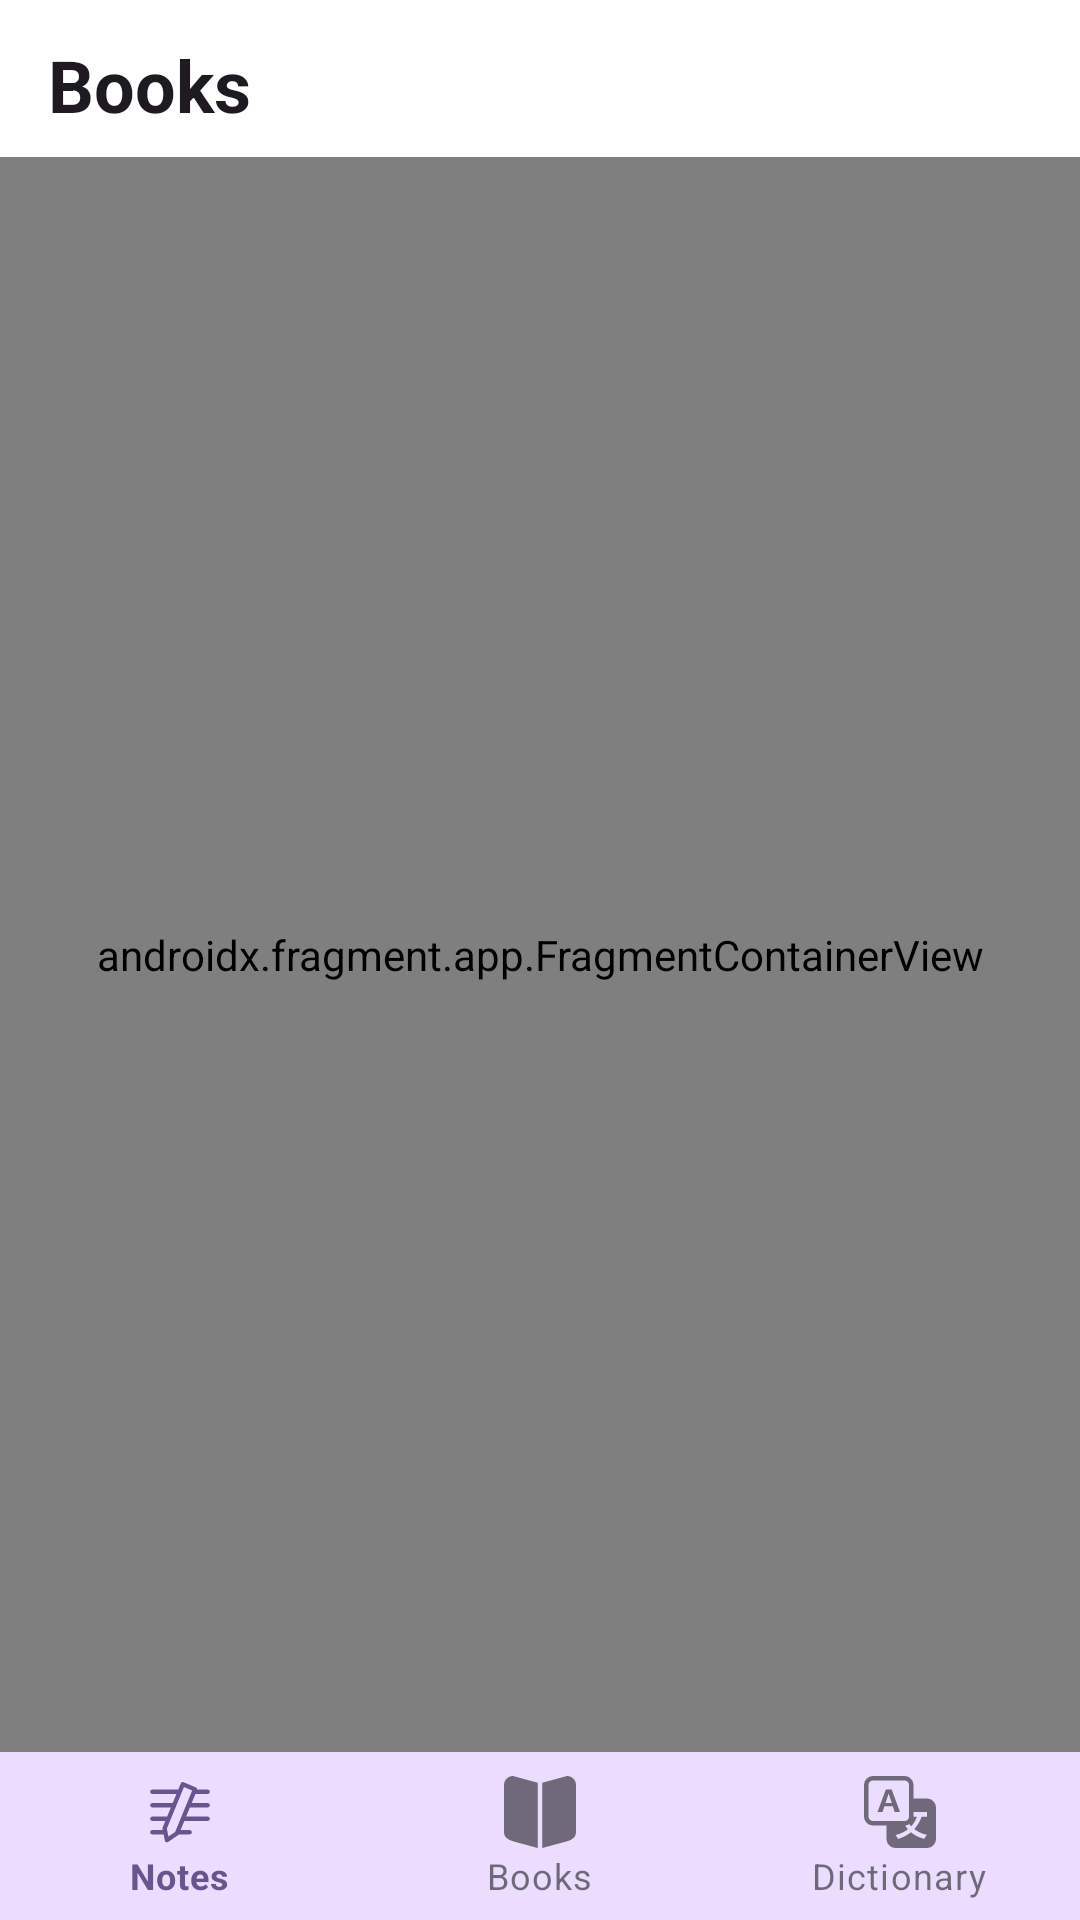

Reconstruct the res/layout file that produces this screen, plus the resources it refers to.
<!-- AndroidManifest.xml: application theme Theme.ETab -->
<!-- res/layout/activity_main.xml -->
<?xml version="1.0" encoding="utf-8"?>
<androidx.constraintlayout.widget.ConstraintLayout xmlns:android="http://schemas.android.com/apk/res/android"
    xmlns:app="http://schemas.android.com/apk/res-auto"
    android:layout_width="match_parent"
    android:layout_height="match_parent">

    
    <LinearLayout
        android:id="@+id/header"
        android:layout_width="0dp"
        android:layout_height="wrap_content"
        android:orientation="horizontal"
        android:gravity="center_vertical"
        android:paddingStart="16dp"
        android:paddingEnd="8dp"
        android:paddingTop="12dp"
        android:paddingBottom="8dp"
        android:background="?attr/colorOnSecondary"
        app:layout_constraintEnd_toEndOf="parent"
        app:layout_constraintStart_toStartOf="parent"
        app:layout_constraintTop_toTopOf="parent">

        <TextView
            android:id="@+id/text_header_title"
            android:layout_width="0dp"
            android:layout_height="wrap_content"
            android:layout_weight="1"
            android:text="@string/books"
            android:textSize="24sp"
            android:textStyle="bold"
            android:textColor="?android:attr/textColorPrimary" />
    </LinearLayout>

    <androidx.fragment.app.FragmentContainerView
        android:id="@+id/nav_host_fragment"
        android:name="androidx.navigation.fragment.NavHostFragment"
        android:layout_width="0dp"
        android:layout_height="0dp"
        app:defaultNavHost="true"
        app:navGraph="@navigation/mobile_navigation"
        app:layout_constraintBottom_toTopOf="@id/nav_view"
        app:layout_constraintEnd_toEndOf="parent"
        app:layout_constraintStart_toStartOf="parent"
        app:layout_constraintTop_toBottomOf="@id/header" />

    <com.google.android.material.bottomnavigation.BottomNavigationView
        android:id="@+id/nav_view"
        android:layout_width="0dp"
        style="@style/Widget.MaterialComponents.BottomNavigationView"
        android:layout_height="wrap_content"
        android:background="?attr/colorPrimaryContainer"
        app:menu="@menu/bottom_nav_menu"
        app:layout_constraintBottom_toBottomOf="parent"
        app:layout_constraintEnd_toEndOf="parent"
        app:layout_constraintStart_toStartOf="parent" />

</androidx.constraintlayout.widget.ConstraintLayout>
<!-- resources referenced by this layout -->
<resources>
  <string name="books">Books</string>
  <color name="black">#000000</color>
  <color name="md_theme_secondary">#635B70</color>
  <color name="md_theme_primary">#67558E</color>
  <color name="md_theme_onPrimary">#FFFFFF</color>
  <color name="md_theme_primaryContainer">#EADDFF</color>
  <color name="md_theme_onPrimaryContainer">#4F3D74</color>
  <color name="md_theme_onSecondary">#FFFFFF</color>
  <color name="md_theme_secondaryContainer">#E9DEF8</color>
  <color name="md_theme_onSecondaryContainer">#4A4358</color>
  <color name="md_theme_tertiary">#7E525E</color>
  <color name="md_theme_onTertiary">#FFFFFF</color>
  <color name="md_theme_tertiaryContainer">#FFD9E1</color>
  <color name="md_theme_onTertiaryContainer">#643B47</color>
  <color name="md_theme_error">#BA1A1A</color>
  <color name="md_theme_onError">#FFFFFF</color>
  <color name="md_theme_errorContainer">#FFDAD6</color>
  <color name="md_theme_onErrorContainer">#93000A</color>
  <color name="md_theme_background">#FEF7FF</color>
  <color name="md_theme_surface">#FEF7FF</color>
  <color name="md_theme_onSurface">#1D1B20</color>
  <color name="md_theme_surfaceVariant">#E7E0EB</color>
  <color name="md_theme_onSurfaceVariant">#49454E</color>
  <color name="md_theme_outline">#7A757F</color>
  <color name="md_theme_outlineVariant">#CBC4CF</color>
  <color name="md_theme_inverseSurface">#322F35</color>
  <color name="md_theme_inverseOnSurface">#F5EFF7</color>
  <color name="md_theme_inversePrimary">#D2BCFD</color>
  <color name="md_theme_primaryFixed">#EADDFF</color>
  <color name="md_theme_onPrimaryFixed">#220F46</color>
  <color name="md_theme_primaryFixedDim">#D2BCFD</color>
  <color name="md_theme_onPrimaryFixedVariant">#4F3D74</color>
  <color name="md_theme_secondaryFixed">#E9DEF8</color>
  <color name="md_theme_onSecondaryFixed">#1E182B</color>
  <color name="md_theme_secondaryFixedDim">#CDC2DB</color>
  <color name="md_theme_onSecondaryFixedVariant">#4A4358</color>
  <color name="md_theme_tertiaryFixed">#FFD9E1</color>
  <color name="md_theme_onTertiaryFixed">#31101C</color>
  <color name="md_theme_tertiaryFixedDim">#F0B8C6</color>
  <color name="md_theme_onTertiaryFixedVariant">#643B47</color>
  <color name="md_theme_surfaceDim">#DED8E0</color>
  <color name="md_theme_surfaceBright">#FEF7FF</color>
  <color name="md_theme_surfaceContainerLowest">#FFFFFF</color>
  <color name="md_theme_surfaceContainerLow">#F8F1FA</color>
  <color name="md_theme_surfaceContainer">#F2ECF4</color>
  <color name="md_theme_surfaceContainerHigh">#ECE6EE</color>
  <color name="md_theme_surfaceContainerHighest">#E7E0E8</color>
</resources>
